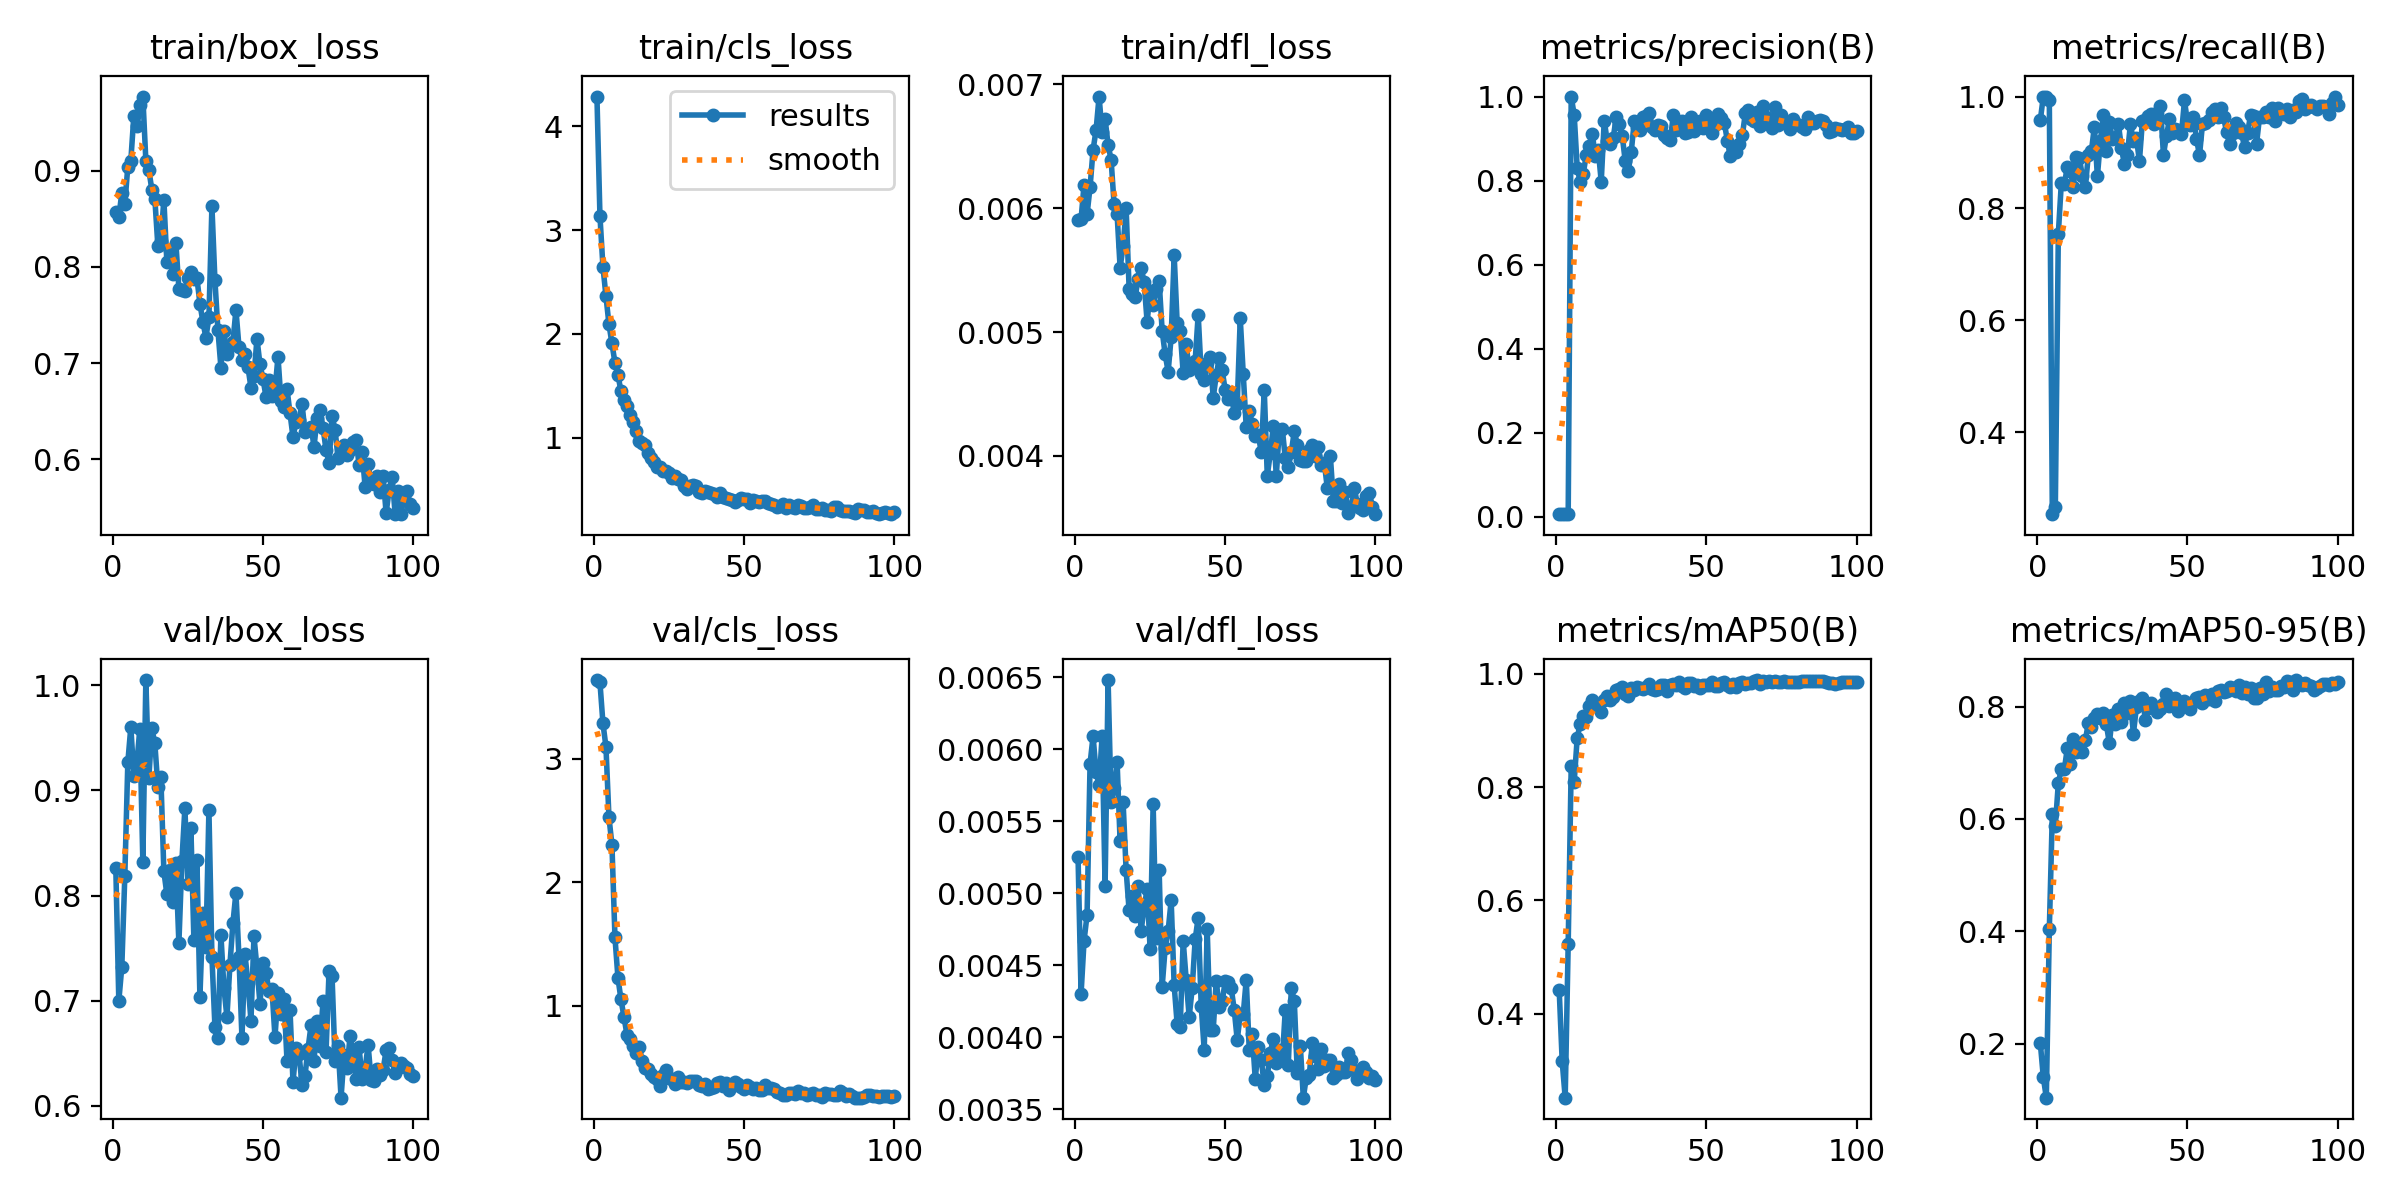

The table this chart was drawn from, first rows:
epoch, time, train/box_loss, train/cls_loss, train/dfl_loss, metrics/precision(B), metrics/recall(B), metrics/mAP50(B), metrics/mAP50-95(B), val/box_loss, val/cls_loss, val/dfl_loss, lr/pg0, lr/pg1, lr/pg2
1, 1.493, 0.8571, 4.286, 0.0059, 0.00645, 0.9577, 0.4423, 0.2015, 0.826, 3.637, 0.00525, 0.00025, 0.00025, 0.00025
2, 2.993, 0.8514, 3.138, 0.00591, 0.00655, 1, 0.3158, 0.1404, 0.6996, 3.619, 0.0043, 0.0005117, 0.0005117, 0.0005117
3, 4.178, 0.8774, 2.647, 0.00619, 0.00654, 1, 0.2517, 0.1041, 0.7322, 3.287, 0.00467, 0.000768, 0.000768, 0.000768
4, 5.306, 0.8654, 2.365, 0.00595, 0.00658, 0.993, 0.5235, 0.4034, 0.8188, 3.097, 0.00485, 0.001019, 0.001019, 0.001019
5, 6.435, 0.9043, 2.094, 0.00617, 1, 0.2533, 0.8369, 0.6091, 0.9267, 2.527, 0.0059, 0.001265, 0.001265, 0.001265
6, 7.593, 0.9105, 1.908, 0.00647, 0.9562, 0.266, 0.8097, 0.5875, 0.9605, 2.301, 0.00609, 0.001505, 0.001505, 0.001505
7, 8.796, 0.9571, 1.722, 0.00663, 0.8303, 0.7548, 0.8867, 0.664, 0.914, 1.553, 0.00584, 0.001568, 0.001568, 0.001568
8, 9.907, 0.9466, 1.606, 0.0069, 0.7966, 0.8456, 0.9118, 0.6887, 0.9257, 1.224, 0.00575, 0.001551, 0.001551, 0.001551
9, 11.03, 0.9687, 1.446, 0.00661, 0.816, 0.8435, 0.9251, 0.6881, 0.9589, 1.051, 0.00609, 0.001535, 0.001535, 0.001535
10, 12.16, 0.9772, 1.359, 0.00672, 0.8604, 0.8739, 0.9238, 0.7263, 0.8318, 0.9091, 0.00505, 0.001518, 0.001518, 0.001518
11, 13.29, 0.9107, 1.309, 0.00651, 0.8833, 0.8668, 0.9439, 0.6981, 1.005, 0.763, 0.00648, 0.001502, 0.001502, 0.001502
12, 14.52, 0.901, 1.218, 0.00639, 0.9119, 0.8388, 0.9529, 0.7431, 0.9114, 0.7313, 0.00563, 0.001485, 0.001485, 0.001485
13, 15.67, 0.8802, 1.148, 0.00603, 0.8594, 0.8911, 0.9453, 0.7192, 0.9591, 0.6728, 0.00573, 0.001469, 0.001469, 0.001469
14, 16.76, 0.8706, 1.067, 0.00595, 0.874, 0.8903, 0.9458, 0.729, 0.9448, 0.6129, 0.00591, 0.001452, 0.001452, 0.001452
15, 17.88, 0.822, 0.9708, 0.00552, 0.7975, 0.8578, 0.9323, 0.7189, 0.9037, 0.6638, 0.00536, 0.001436, 0.001436, 0.001436
16, 18.99, 0.8271, 0.9469, 0.00569, 0.9428, 0.8388, 0.9532, 0.7402, 0.9126, 0.5516, 0.00563, 0.001419, 0.001419, 0.001419
17, 20.22, 0.87, 0.9334, 0.006, 0.8938, 0.8959, 0.9601, 0.7709, 0.823, 0.4942, 0.00516, 0.001403, 0.001403, 0.001403
18, 21.36, 0.8052, 0.8504, 0.00535, 0.8876, 0.9018, 0.9544, 0.7635, 0.8012, 0.4903, 0.00488, 0.001386, 0.001386, 0.001386
19, 22.47, 0.818, 0.8073, 0.00531, 0.9015, 0.9461, 0.9593, 0.7794, 0.8243, 0.442, 0.00498, 0.00137, 0.00137, 0.00137
20, 23.57, 0.7931, 0.764, 0.00528, 0.9522, 0.8572, 0.9712, 0.787, 0.7939, 0.4211, 0.00484, 0.001353, 0.001353, 0.001353
21, 24.67, 0.8249, 0.7208, 0.00543, 0.9355, 0.9201, 0.9726, 0.7791, 0.8308, 0.4024, 0.00505, 0.001337, 0.001337, 0.001337
22, 25.75, 0.7775, 0.7221, 0.00552, 0.906, 0.9674, 0.9771, 0.7886, 0.7545, 0.3477, 0.00474, 0.00132, 0.00132, 0.00132
23, 26.96, 0.7755, 0.6801, 0.0054, 0.8459, 0.902, 0.9651, 0.7681, 0.8329, 0.4354, 0.0049, 0.001304, 0.001304, 0.001304
24, 28.06, 0.7749, 0.678, 0.00508, 0.8239, 0.9544, 0.9604, 0.7346, 0.8832, 0.4773, 0.00503, 0.001287, 0.001287, 0.001287
25, 29.15, 0.7888, 0.6587, 0.00533, 0.8688, 0.9244, 0.9747, 0.7849, 0.8109, 0.4135, 0.00461, 0.001271, 0.001271, 0.001271
26, 30.24, 0.7947, 0.6122, 0.00522, 0.9417, 0.9259, 0.9711, 0.7688, 0.8639, 0.4068, 0.00562, 0.001254, 0.001254, 0.001254
27, 31.34, 0.7875, 0.6276, 0.00535, 0.9271, 0.9507, 0.9773, 0.7949, 0.7579, 0.3666, 0.00469, 0.001238, 0.001238, 0.001238
28, 32.59, 0.7886, 0.605, 0.00541, 0.9198, 0.9085, 0.9749, 0.7724, 0.8337, 0.4241, 0.00516, 0.001221, 0.001221, 0.001221
29, 33.69, 0.7619, 0.5916, 0.00501, 0.9515, 0.8797, 0.973, 0.8059, 0.7034, 0.3799, 0.00435, 0.001205, 0.001205, 0.001205
30, 34.79, 0.7428, 0.5388, 0.00482, 0.9527, 0.8962, 0.977, 0.7889, 0.7835, 0.3846, 0.00462, 0.001188, 0.001188, 0.001188
31, 35.87, 0.7264, 0.5079, 0.00468, 0.9619, 0.9507, 0.982, 0.8092, 0.7508, 0.3697, 0.00474, 0.001172, 0.001172, 0.001172
32, 37.01, 0.7474, 0.5326, 0.00496, 0.9286, 0.9211, 0.9735, 0.7517, 0.8815, 0.3919, 0.00495, 0.001155, 0.001155, 0.001155
33, 38.1, 0.8631, 0.5458, 0.00562, 0.9198, 0.9254, 0.972, 0.7991, 0.7419, 0.3875, 0.00436, 0.001139, 0.001139, 0.001139
34, 39.3, 0.7861, 0.5326, 0.00507, 0.9317, 0.8847, 0.9737, 0.8101, 0.675, 0.3929, 0.00409, 0.001122, 0.001122, 0.001122
35, 40.41, 0.7342, 0.4802, 0.00501, 0.9291, 0.9567, 0.9799, 0.8148, 0.6645, 0.3539, 0.00407, 0.001106, 0.001106, 0.001106
36, 41.5, 0.6953, 0.4727, 0.00467, 0.9093, 0.9578, 0.9796, 0.7755, 0.7622, 0.3472, 0.00467, 0.001089, 0.001089, 0.001089
37, 42.58, 0.733, 0.4872, 0.0049, 0.9018, 0.965, 0.9701, 0.7968, 0.712, 0.3683, 0.0044, 0.001073, 0.001073, 0.001073
38, 43.68, 0.7091, 0.4729, 0.00469, 0.8959, 0.9682, 0.9798, 0.8063, 0.6843, 0.3247, 0.00414, 0.001056, 0.001056, 0.001056
39, 44.87, 0.7174, 0.4655, 0.00471, 0.9569, 0.9508, 0.9815, 0.7982, 0.7341, 0.3334, 0.00434, 0.00104, 0.00104, 0.00104
40, 45.97, 0.722, 0.4571, 0.00477, 0.9194, 0.9703, 0.9806, 0.7908, 0.774, 0.3412, 0.00468, 0.001023, 0.001023, 0.001023
41, 47.06, 0.7552, 0.4284, 0.00514, 0.9381, 0.9825, 0.9846, 0.7951, 0.8028, 0.3705, 0.00483, 0.001007, 0.001007, 0.001007
42, 48.18, 0.7172, 0.4707, 0.00466, 0.9409, 0.8958, 0.9783, 0.8038, 0.7416, 0.3843, 0.00422, 0.0009904, 0.0009904, 0.0009904
43, 49.28, 0.703, 0.4266, 0.00461, 0.9125, 0.9298, 0.9752, 0.8219, 0.6643, 0.3495, 0.00391, 0.0009739, 0.0009739, 0.0009739
44, 50.48, 0.709, 0.416, 0.00475, 0.915, 0.959, 0.9829, 0.8013, 0.7439, 0.3698, 0.00475, 0.0009574, 0.0009574, 0.0009574
45, 51.58, 0.6956, 0.413, 0.0048, 0.951, 0.9342, 0.9833, 0.8115, 0.7168, 0.3175, 0.00405, 0.0009409, 0.0009409, 0.0009409
46, 52.67, 0.6745, 0.4014, 0.00447, 0.9178, 0.9426, 0.9778, 0.8157, 0.6809, 0.3493, 0.00405, 0.0009244, 0.0009244, 0.0009244
47, 53.76, 0.6865, 0.3858, 0.00465, 0.9246, 0.9394, 0.9794, 0.7919, 0.761, 0.379, 0.00439, 0.0009078, 0.0009078, 0.0009078
48, 54.84, 0.7253, 0.4007, 0.00479, 0.941, 0.9331, 0.9746, 0.7992, 0.7313, 0.3669, 0.00421, 0.0008913, 0.0008913, 0.0008913
49, 56.03, 0.6986, 0.4197, 0.00469, 0.9258, 0.9929, 0.9794, 0.8105, 0.6971, 0.3427, 0.00425, 0.0008748, 0.0008748, 0.0008748
50, 57.11, 0.6836, 0.4099, 0.00453, 0.9554, 0.954, 0.981, 0.802, 0.7355, 0.3226, 0.00439, 0.0008583, 0.0008583, 0.0008583
51, 58.19, 0.665, 0.4076, 0.00446, 0.9446, 0.9496, 0.9806, 0.7954, 0.7266, 0.353, 0.00438, 0.0008418, 0.0008418, 0.0008418
52, 59.28, 0.6826, 0.376, 0.00449, 0.9125, 0.9631, 0.9853, 0.8074, 0.7091, 0.3391, 0.00434, 0.0008253, 0.0008253, 0.0008253
53, 60.36, 0.6657, 0.3988, 0.00435, 0.9315, 0.9245, 0.9792, 0.8155, 0.7108, 0.3285, 0.00419, 0.0008088, 0.0008088, 0.0008088
54, 61.56, 0.6716, 0.3914, 0.00442, 0.958, 0.8948, 0.9783, 0.8169, 0.665, 0.3318, 0.00398, 0.0007923, 0.0007923, 0.0007923
55, 62.64, 0.7065, 0.3799, 0.00511, 0.9493, 0.9507, 0.9838, 0.807, 0.7076, 0.3144, 0.00416, 0.0007758, 0.0007758, 0.0007758
56, 63.72, 0.6606, 0.3888, 0.00466, 0.9371, 0.9535, 0.9849, 0.8208, 0.6872, 0.3144, 0.00416, 0.0007593, 0.0007593, 0.0007593
57, 64.8, 0.6541, 0.3891, 0.00423, 0.8946, 0.9578, 0.9798, 0.8127, 0.7015, 0.3589, 0.0044, 0.0007428, 0.0007428, 0.0007428
58, 65.89, 0.6732, 0.3688, 0.00436, 0.8591, 0.9719, 0.9761, 0.8217, 0.6426, 0.3296, 0.00391, 0.0007263, 0.0007263, 0.0007263
59, 66.97, 0.6476, 0.366, 0.00426, 0.876, 0.9771, 0.9815, 0.8091, 0.691, 0.3337, 0.00402, 0.0007098, 0.0007098, 0.0007098
60, 68.16, 0.623, 0.3531, 0.00416, 0.869, 0.963, 0.9764, 0.8273, 0.6222, 0.3252, 0.00371, 0.0006933, 0.0006933, 0.0006933
... 40 more rows
